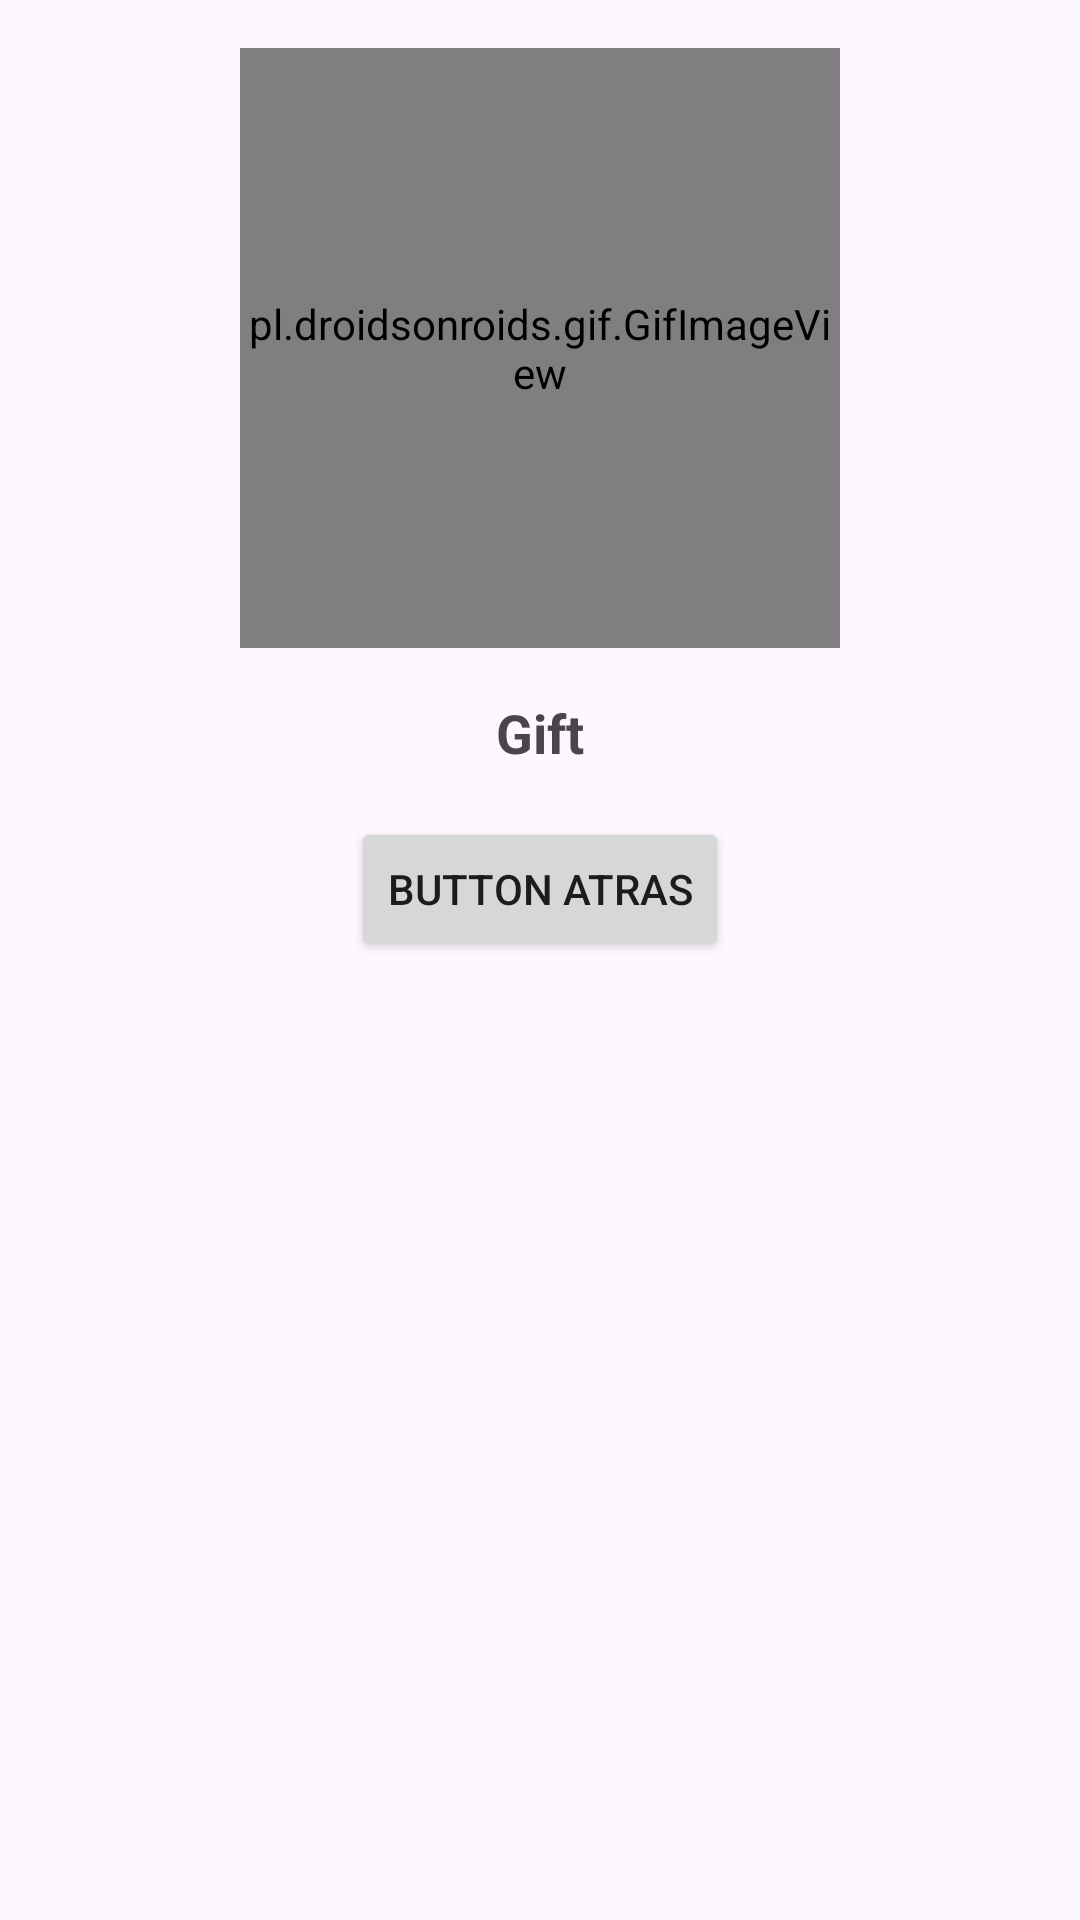

Here is an Android app screen rendered from its layout file. Give the layout XML and the strings, colors and styles it references.
<!-- AndroidManifest.xml: application theme Theme.DayliJoy -->
<!-- res/layout/fragment_positive_phrase.xml -->
<?xml version="1.0" encoding="utf-8"?>
<androidx.constraintlayout.widget.ConstraintLayout xmlns:android="http://schemas.android.com/apk/res/android"
    xmlns:tools="http://schemas.android.com/tools"
    android:layout_width="match_parent"
    android:layout_height="match_parent"
    tools:context=".ui.screens.PositivePhraseFragment">

    <LinearLayout
        android:layout_width="match_parent"
        android:layout_height="match_parent"
        android:orientation="vertical">

        
        <pl.droidsonroids.gif.GifImageView
            android:id="@+id/web_view"
            android:layout_width="200dp"
            android:layout_height="200dp"
            android:layout_marginTop="16dp"
            android:layout_gravity="center_horizontal"
            android:src="@drawable/congrats_confetti"/>


        
        <TextView
            android:layout_width="wrap_content"
            android:layout_height="wrap_content"
            android:text="Gift"
            android:textSize="18sp"
            android:textStyle="bold"
            android:layout_gravity="center_horizontal"
            android:layout_marginTop="16dp" />

        
        <Button
            android:layout_width="wrap_content"
            android:layout_height="wrap_content"
            android:text="button atras"
            android:layout_gravity="center_horizontal"
            android:layout_marginTop="16dp"
            android:id="@+id/boton_regresar" />

    </LinearLayout>

</androidx.constraintlayout.widget.ConstraintLayout>
<!-- resources referenced by this layout -->
<resources>
  <style name="Theme.DayliJoy" parent="Base.Theme.DayliJoy" />
  <style name="Base.Theme.DayliJoy" parent="Theme.Material3.DayNight.NoActionBar">
          
          
      </style>
</resources>
